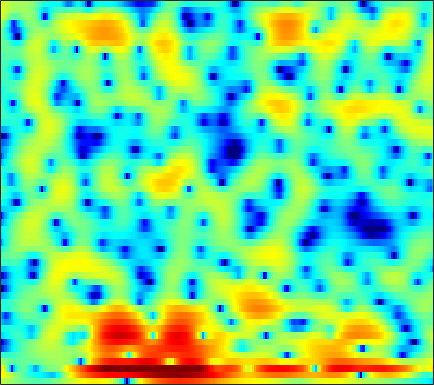

The data file committed next to this chart (first rows):
2.7366, 2.4473, 2.0728, 1.6841, 1.3991, 1.0045, 0.60282, 0.30609, -0.074234, -0.45017, -0.82559, -1.0901, -1.4196, -1.6988, -1.8576, -2.0226, -2.1719, -2.2408, -2.2759, -2.2172, -2.0789, -1.9279, -1.6503, -1.2841
6.476, 5.818, 4.9, 3.961, 3.246, 2.297, 1.375, 0.7098, -0.149, -0.976, -1.772, -2.361, -3.135, -3.88, -4.384, -4.943, -5.377, -5.631, -5.938, -6.301, -6.804, -7.263, -7.962, -8.568
7, 5.096, 1.899, -2.599, -7.716, -16.64, -8.808, -5.323, -2.846, -1.71, -1.429, -1.702, -2.688, -4.421, -6.314, -9.365, -10.44, -8.553, -5.49, -3.237, -1.775, -1.063, -0.498, -0.2234
1.565, 0.7606, -0.23, -1.029, -1.457, -1.77, -1.823, -1.766, -1.624, -1.443, -1.301, -1.228, -1.174, -1.133, -1.091, -0.9982, -0.8186, -0.6395, -0.3305, 0.01217, 0.3497, 0.5896, 0.8652, 1.1
-3.476, -3.714, -3.846, -3.797, -3.668, -3.38, -3.007, -2.701, -2.277, -1.829, -1.395, -1.099, -0.7258, -0.367, -0.1118, 0.2083, 0.5032, 0.7071, 0.957, 1.175, 1.376, 1.503, 1.64, 1.737
-14.79, -13.76, -11.71, -9.711, -8.381, -6.811, -5.457, -4.574, -3.533, -2.639, -1.854, -1.337, -0.708, -0.1356, 0.2544, 0.7341, 1.163, 1.452, 1.79, 2.068, 2.282, 2.395, 2.482, 2.481
-20.88, -18.27, -14.67, -11.41, -9.437, -7.327, -5.67, -4.678, -3.63, -2.834, -2.205, -1.809, -1.328, -0.8573, -0.468, 0.1275, 0.7711, 1.272, 1.919, 2.513, 2.99, 3.255, 3.462, 3.471
-7.692, -7.146, -6.311, -5.459, -4.847, -4.091, -3.537, -3.272, -3.151, -3.371, -3.984, -4.718, -6.009, -7.369, -7.809, -6.665, -4.265, -2.416, -0.2854, 1.41, 2.699, 3.424, 4.097, 4.455
-4.631, -4.845, -4.931, -4.818, -4.69, -4.448, -4.242, -4.178, -4.208, -4.478, -5.082, -5.768, -7.004, -8.306, -8.821, -8.004, -5.865, -4.08, -1.956, -0.2068, 1.182, 2.03, 2.926, 3.573
-8.432, -9.618, -10.57, -10.34, -9.53, -8.078, -6.706, -5.845, -4.937, -4.282, -3.861, -3.654, -3.479, -3.272, -3.098, -2.768, -2.328, -1.911, -1.277, -0.5726, 0.1765, 0.7577, 1.539, 2.293
-9.667, -12.17, -15.16, -13.97, -11.4, -8.339, -6.069, -4.738, -3.387, -2.43, -1.775, -1.442, -1.214, -1.167, -1.264, -1.514, -1.952, -2.367, -2.946, -3.333, -3.201, -2.616, -1.358, 0.1364
-3.88, -4.141, -4.254, -4.039, -3.699, -3.034, -2.286, -1.719, -1.027, -0.4714, -0.06612, 0.1299, 0.192, -0.01084, -0.3597, -1.123, -2.348, -3.693, -6.41, -11.18, -19.36, -13.46, -6.557, -2.583
-4.456, -4.448, -4.275, -3.922, -3.56, -2.973, -2.354, -1.894, -1.32, -0.8168, -0.4275, -0.2193, -0.04866, -0.02719, -0.1051, -0.3511, -0.7203, -1.063, -1.52, -1.838, -1.801, -1.474, -0.7026, 0.2779
-9.718, -9.638, -8.866, -7.672, -6.691, -5.444, -4.303, -3.552, -2.696, -1.969, -1.373, -1.018, -0.6324, -0.3218, -0.1147, 0.09485, 0.29, 0.4378, 0.6506, 0.9092, 1.214, 1.472, 1.827, 2.182
-30.54, -23.86, -15.71, -11.61, -9.463, -7.328, -5.723, -4.771, -3.748, -2.977, -2.406, -2.063, -1.693, -1.361, -1.103, -0.6924, -0.1961, 0.2257, 0.8425, 1.481, 2.096, 2.514, 2.99, 3.335
-11.43, -11.58, -10.9, -9.575, -8.431, -6.989, -5.729, -4.999, -4.302, -3.973, -3.977, -4.158, -4.568, -5.027, -5.23, -4.954, -3.993, -2.932, -1.345, 0.2023, 1.576, 2.46, 3.428, 4.129
-18.23, -19.67, -15.16, -11.3, -9.25, -7.327, -6.06, -5.473, -5.163, -5.349, -6.084, -7.078, -9.153, -12.61, -17.38, -37.63, -15.01, -10.04, -5.788, -2.738, -0.3848, 1.056, 2.601, 3.774
-9.325, -9.714, -9.078, -7.796, -6.856, -5.836, -5.197, -4.982, -5.082, -5.589, -6.522, -7.514, -9.084, -10.68, -11.65, -12.05, -11.03, -9.482, -6.956, -4.379, -2.028, -0.4836, 1.269, 2.671
-3.08, -3.228, -3.238, -3.099, -2.967, -2.806, -2.779, -2.891, -3.277, -4.007, -5.118, -6.271, -8.382, -11.47, -15.06, -25.14, -19.7, -13.3, -8.325, -4.936, -2.367, -0.8237, 0.8522, 2.173
-2.069, -1.926, -1.636, -1.3, -1.054, -0.8024, -0.6697, -0.6802, -0.8516, -1.25, -1.871, -2.488, -3.502, -4.624, -5.385, -5.947, -5.581, -4.748, -3.285, -1.791, -0.4539, 0.3936, 1.307, 2.005
-5.453, -4.452, -3.135, -1.968, -1.215, -0.399, 0.224, 0.5649, 0.8654, 1.009, 0.9996, 0.9209, 0.7584, 0.5689, 0.4577, 0.3977, 0.45, 0.5644, 0.7799, 1.014, 1.196, 1.267, 1.242, 1.043
-10.9, -8.036, -5.327, -3.328, -2.147, -0.8605, 0.1596, 0.7779, 1.431, 1.919, 2.258, 2.43, 2.569, 2.618, 2.608, 2.541, 2.411, 2.275, 2.031, 1.698, 1.25, 0.8266, 0.1179, -0.8005
-7.387, -6.342, -4.857, -3.413, -2.399, -1.18, -0.1116, 0.5883, 1.385, 2.026, 2.529, 2.812, 3.065, 3.186, 3.186, 3.062, 2.803, 2.51, 1.988, 1.302, 0.4553, -0.2872, -1.409, -2.64
-6.511, -5.912, -4.857, -3.65, -2.708, -1.479, -0.3555, 0.4109, 1.316, 2.08, 2.693, 3.054, 3.398, 3.578, 3.602, 3.474, 3.15, 2.766, 2.047, 1.069, -0.1946, -1.347, -3.147, -5.184
-11.21, -9.771, -7.518, -5.433, -4.063, -2.462, -1.094, -0.1887, 0.868, 1.779, 2.539, 3.01, 3.505, 3.826, 3.947, 3.936, 3.7, 3.365, 2.677, 1.673, 0.2756, -1.09, -3.511, -6.998
-16.79, -13.27, -9.744, -7.298, -5.897, -4.418, -3.165, -2.313, -1.23, -0.2045, 0.7613, 1.42, 2.182, 2.78, 3.106, 3.365, 3.416, 3.312, 2.987, 2.434, 1.655, 0.9301, -0.1977, -1.409
-8.222, -8.078, -7.768, -7.516, -7.414, -7.362, -7.226, -6.888, -5.917, -4.474, -2.894, -1.761, -0.4531, 0.5938, 1.204, 1.796, 2.176, 2.335, 2.412, 2.366, 2.234, 2.089, 1.876, 1.665
-5.086, -5.485, -6.254, -7.405, -8.695, -11.31, -16.15, -22.61, -17.17, -10.46, -6.513, -4.469, -2.485, -1.121, -0.406, 0.2374, 0.615, 0.7932, 0.971, 1.177, 1.458, 1.724, 2.118, 2.521
-2.662, -3.182, -4.06, -5.12, -6.06, -7.399, -8.509, -8.84, -8.089, -6.42, -4.548, -3.322, -2.075, -1.301, -1.044, -1.106, -1.604, -2.166, -2.879, -2.988, -2.143, -1.056, 0.4923, 1.876
-1.507, -2.227, -3.253, -4.201, -4.748, -5.13, -4.992, -4.607, -3.822, -2.816, -1.848, -1.235, -0.6823, -0.5208, -0.7372, -1.596, -3.333, -5.537, -10.98, -26.4, -10.08, -5.328, -1.549, 0.8939
-2.466, -3.775, -5.967, -8.736, -10.78, -11.39, -8.984, -6.804, -4.347, -2.458, -1.042, -0.2762, 0.4058, 0.667, 0.6081, 0.1846, -0.5626, -1.269, -2.136, -2.476, -2.012, -1.249, -0.03864, 1.142
-3.256, -4.447, -6.469, -9.134, -11.15, -11.61, -8.668, -6.189, -3.473, -1.429, 0.06622, 0.9033, 1.671, 2.09, 2.195, 2.099, 1.766, 1.426, 0.9117, 0.4052, 0.003746, -0.2021, -0.2633, -0.05156
-4.17, -4.342, -4.433, -4.344, -4.098, -3.452, -2.474, -1.553, -0.2853, 0.9205, 1.922, 2.536, 3.109, 3.431, 3.485, 3.321, 2.872, 2.347, 1.367, 0.01824, -1.74, -3.325, -5.453, -6.393
-9.308, -7.893, -6.093, -4.503, -3.465, -2.166, -0.9578, -0.1008, 0.9634, 1.895, 2.689, 3.169, 3.635, 3.875, 3.898, 3.694, 3.207, 2.61, 1.464, -0.1806, -2.519, -4.919, -9.251, -12.19
-14.31, -11.44, -8.543, -6.354, -4.947, -3.337, -1.917, -0.977, 0.1391, 1.101, 1.907, 2.393, 2.901, 3.215, 3.328, 3.294, 3.039, 2.704, 2.063, 1.211, 0.2094, -0.5734, -1.484, -2.047
-11.15, -10.42, -9.132, -7.642, -6.478, -4.955, -3.517, -2.533, -1.351, -0.3063, 0.5708, 1.131, 1.738, 2.212, 2.469, 2.69, 2.763, 2.734, 2.577, 2.298, 1.93, 1.621, 1.186, 0.749
-12.96, -13.02, -12.14, -10.35, -8.859, -6.903, -5.186, -4.062, -2.768, -1.709, -0.8131, -0.2217, 0.4688, 1.08, 1.488, 1.971, 2.378, 2.612, 2.828, 2.931, 2.908, 2.809, 2.567, 2.204
-20.55, -36.12, -20.48, -13.68, -10.7, -7.962, -6.057, -4.962, -3.878, -3.103, -2.513, -2.121, -1.546, -0.8694, -0.2656, 0.6041, 1.476, 2.069, 2.739, 3.237, 3.542, 3.636, 3.59, 3.344
-9.4, -9.712, -9.33, -8.173, -7.214, -6.035, -5.164, -4.762, -4.601, -4.825, -5.467, -6.114, -6.681, -6.015, -4.647, -2.429, -0.3859, 0.9023, 2.259, 3.231, 3.864, 4.141, 4.271, 4.145
-4.313, -4.434, -4.455, -4.368, -4.256, -4.106, -4.05, -4.178, -4.642, -5.629, -7.537, -10, -16.32, -16.13, -9.773, -4.644, -1.421, 0.3159, 1.997, 3.121, 3.808, 4.096, 4.214, 4.074
-2.802, -3.021, -3.34, -3.696, -3.901, -4.101, -4.141, -4.091, -3.957, -3.931, -3.993, -4.018, -3.846, -3.086, -2.132, -0.6226, 0.819, 1.753, 2.696, 3.287, 3.553, 3.562, 3.338, 2.915
-2.687, -3.192, -4.191, -5.478, -6.558, -7.664, -7.558, -6.538, -4.753, -3.034, -1.576, -0.6604, 0.436, 1.394, 2.035, 2.792, 3.401, 3.701, 3.86, 3.735, 3.303, 2.769, 1.827, 0.6865
-3.199, -3.749, -5.038, -7.245, -10.02, -16.87, -17.16, -10.61, -5.588, -2.399, -0.1203, 1.185, 2.549, 3.566, 4.131, 4.637, 4.858, 4.809, 4.458, 3.728, 2.555, 1.35, -0.754, -3.545
-4.538, -4.303, -4.303, -4.614, -4.899, -4.992, -4.471, -3.59, -2.087, -0.4859, 1.001, 1.981, 3.048, 3.863, 4.3, 4.63, 4.638, 4.439, 3.858, 2.865, 1.407, -0.03216, -2.526, -5.8
-5.248, -4.404, -3.662, -3.19, -2.893, -2.487, -1.96, -1.471, -0.6726, 0.2738, 1.231, 1.927, 2.773, 3.449, 3.822, 4.107, 4.119, 3.934, 3.392, 2.51, 1.264, 0.07657, -1.82, -4.055
-3.813, -3.363, -3.002, -2.815, -2.762, -2.734, -2.597, -2.357, -1.749, -0.8799, 0.1663, 0.9812, 2.01, 2.884, 3.394, 3.856, 4.056, 4.008, 3.693, 3.079, 2.164, 1.285, -0.1621, -1.93
-2.419, -2.534, -2.884, -3.534, -4.264, -5.546, -7.049, -7.845, -7.464, -5.45, -3.007, -1.357, 0.467, 1.885, 2.694, 3.468, 3.914, 4.053, 3.999, 3.673, 3.103, 2.525, 1.564, 0.4195
-2.279, -2.56, -3.174, -4.206, -5.348, -7.599, -11.31, -15.64, -15.88, -9.512, -5.237, -2.974, -0.7042, 0.9325, 1.855, 2.747, 3.297, 3.526, 3.594, 3.436, 3.079, 2.7, 2.095, 1.405
-2.591, -2.617, -2.837, -3.28, -3.73, -4.401, -4.978, -5.18, -4.81, -3.833, -2.459, -1.389, -0.06837, 1.047, 1.724, 2.393, 2.805, 2.958, 2.935, 2.715, 2.319, 1.939, 1.376, 0.802
-2.616, -2.292, -2.074, -2.026, -2.058, -2.109, -2.069, -1.924, -1.579, -1.005, -0.2758, 0.3377, 1.127, 1.852, 2.3, 2.722, 2.924, 2.906, 2.659, 2.141, 1.372, 0.6624, -0.3856, -1.367
-1.829, -1.464, -1.268, -1.297, -1.404, -1.578, -1.653, -1.556, -1.226, -0.5886, 0.2208, 0.8856, 1.777, 2.553, 3.016, 3.44, 3.59, 3.489, 3.064, 2.211, 0.8563, -0.5864, -3.257, -7.032
-0.8251, -0.9494, -1.441, -2.28, -3.086, -4.3, -5.45, -5.986, -5.647, -4.27, -2.406, -1.031, 0.6129, 1.929, 2.691, 3.406, 3.761, 3.801, 3.509, 2.831, 1.699, 0.5047, -1.591, -4.161
-1.032, -1.838, -3.303, -5.257, -7.11, -10.17, -14.84, -21.77, -23.66, -12.64, -7.465, -4.801, -2.187, -0.305, 0.7429, 1.718, 2.296, 2.513, 2.534, 2.325, 1.936, 1.582, 1.083, 0.713
-0.6562, -1.996, -4.271, -7.183, -9.738, -13.24, -15.23, -15.03, -12.93, -10.02, -6.99, -5.014, -2.837, -1.232, -0.3588, 0.411, 0.8281, 0.939, 0.9511, 0.8583, 0.7964, 0.8156, 0.966, 1.268
1.774, 0.4164, -1.924, -5.074, -8.225, -13.9, -16.67, -12.92, -8.605, -5.67, -3.464, -2.157, -0.8723, -0.005712, 0.3403, 0.4337, 0.1146, -0.364, -1.203, -2.03, -2.414, -2.22, -1.353, -0.1842
4.191, 3.338, 2.007, 0.5646, -0.4811, -1.618, -2.114, -2.036, -1.424, -0.626, 0.1507, 0.6212, 1.015, 1.077, 0.8715, 0.2018, -1.048, -2.456, -5.338, -10.21, -18.64, -14.22, -7.552, -3.898
4.429, 3.977, 3.31, 2.626, 2.157, 1.637, 1.307, 1.187, 1.148, 1.219, 1.288, 1.284, 1.176, 0.8364, 0.4122, -0.4488, -1.676, -2.876, -4.778, -6.801, -8.07, -7.976, -6.76, -5.294
4.115, 3.802, 3.32, 2.814, 2.455, 2.072, 1.795, 1.677, 1.588, 1.567, 1.539, 1.481, 1.3, 0.976, 0.6049, -0.06379, -0.9269, -1.672, -2.746, -3.762, -4.599, -5.033, -5.37, -5.467
